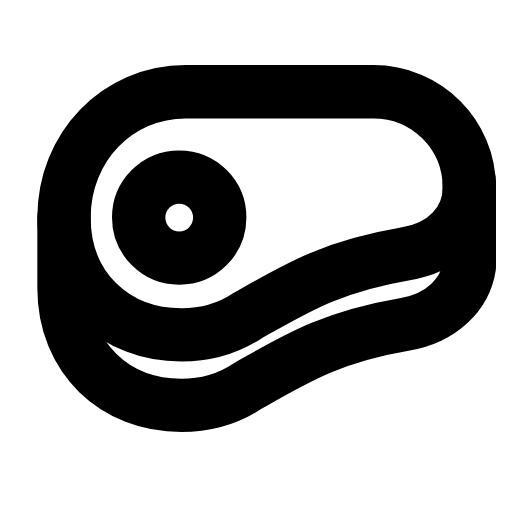
t = 0.00 s
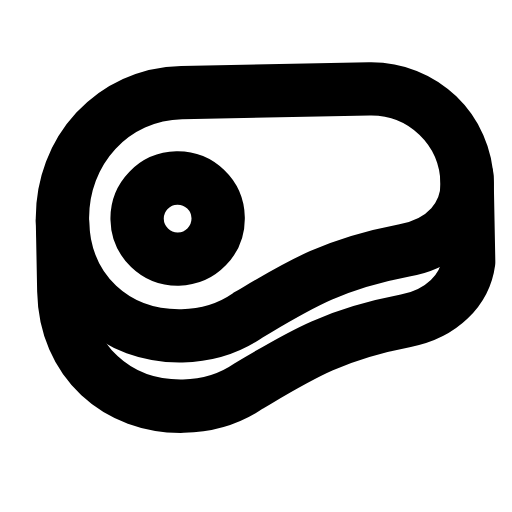
t = 0.28 s
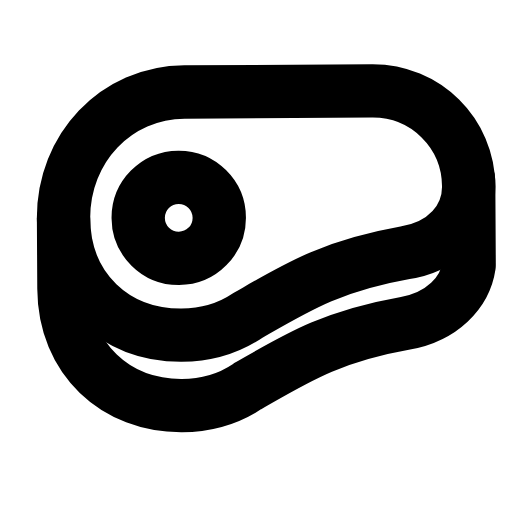
t = 0.53 s
t = 0.78 s: frame unchanged from t = 0.00 s, image omitted
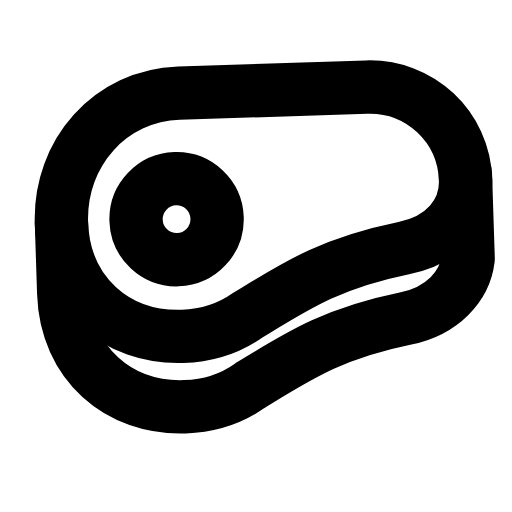
t = 1.09 s
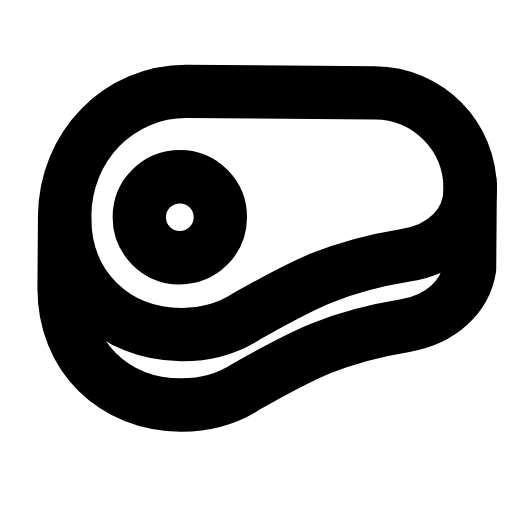
t = 1.33 s

The animated SVG that drew these frames (rendered in a browser with its animation timeline set to each time). Animation: 1 SMIL element (animateTransform=1); one cycle of 1.60 s, repeats indefinitely.

<svg xmlns="http://www.w3.org/2000/svg" width="24" height="24" viewBox="0 0 24 24" fill="none"><g><animateTransform attributeName="transform" type="rotate" values="0 10.6 14;2.5 10.6 14;-1.875 10.6 14;0 10.6 14;0 10.6 14;-1.875 10.6 14;2.5 10.6 14;0 10.6 14;0 10.6 14" keyTimes="0;0.135;0.2925;0.45;0.6;0.705;0.81;0.9;1" dur="1.6s" repeatCount="indefinite" calcMode="spline" keySplines="0.16 1 0.3 1;0.16 1 0.3 1;0.16 1 0.3 1;0.16 1 0.3 1;0.16 1 0.3 1;0.16 1 0.3 1;0.16 1 0.3 1;0.16 1 0.3 1"/><path stroke="currentColor" stroke-width="2.5" stroke-linecap="round" stroke-linejoin="round" fill="none" d="M3 10.2C3 13.5 5.4 15.7 8.5 15.7C9.6 15.7 10.7 15.4 11.6 14.8C13.9 13.5 15.5 12.5 19 11.9C20.9 11.6 22 10.3 22 8.8C22 6.3 20 4.3 17.5 4.3L8.7 4.3C5.5 4.3 3 6.9 3 10.2Z"></path><path stroke="currentColor" stroke-width="2.5" stroke-linecap="round" stroke-linejoin="round" fill="none" d="M3 10.2L3 13.5C3 16.8 5.4 19 8.5 19C9.6 19 10.7 18.7 11.6 18.1C13.9 16.8 15.5 15.8 19 15.2C20.7 14.9 21.8 13.8 22 12.5L22 8.5"></path><circle stroke="currentColor" stroke-width="2.5" stroke-linecap="round" stroke-linejoin="round" fill="none" cx="8.4" cy="10.2" r="1.9"></circle></g></svg>
